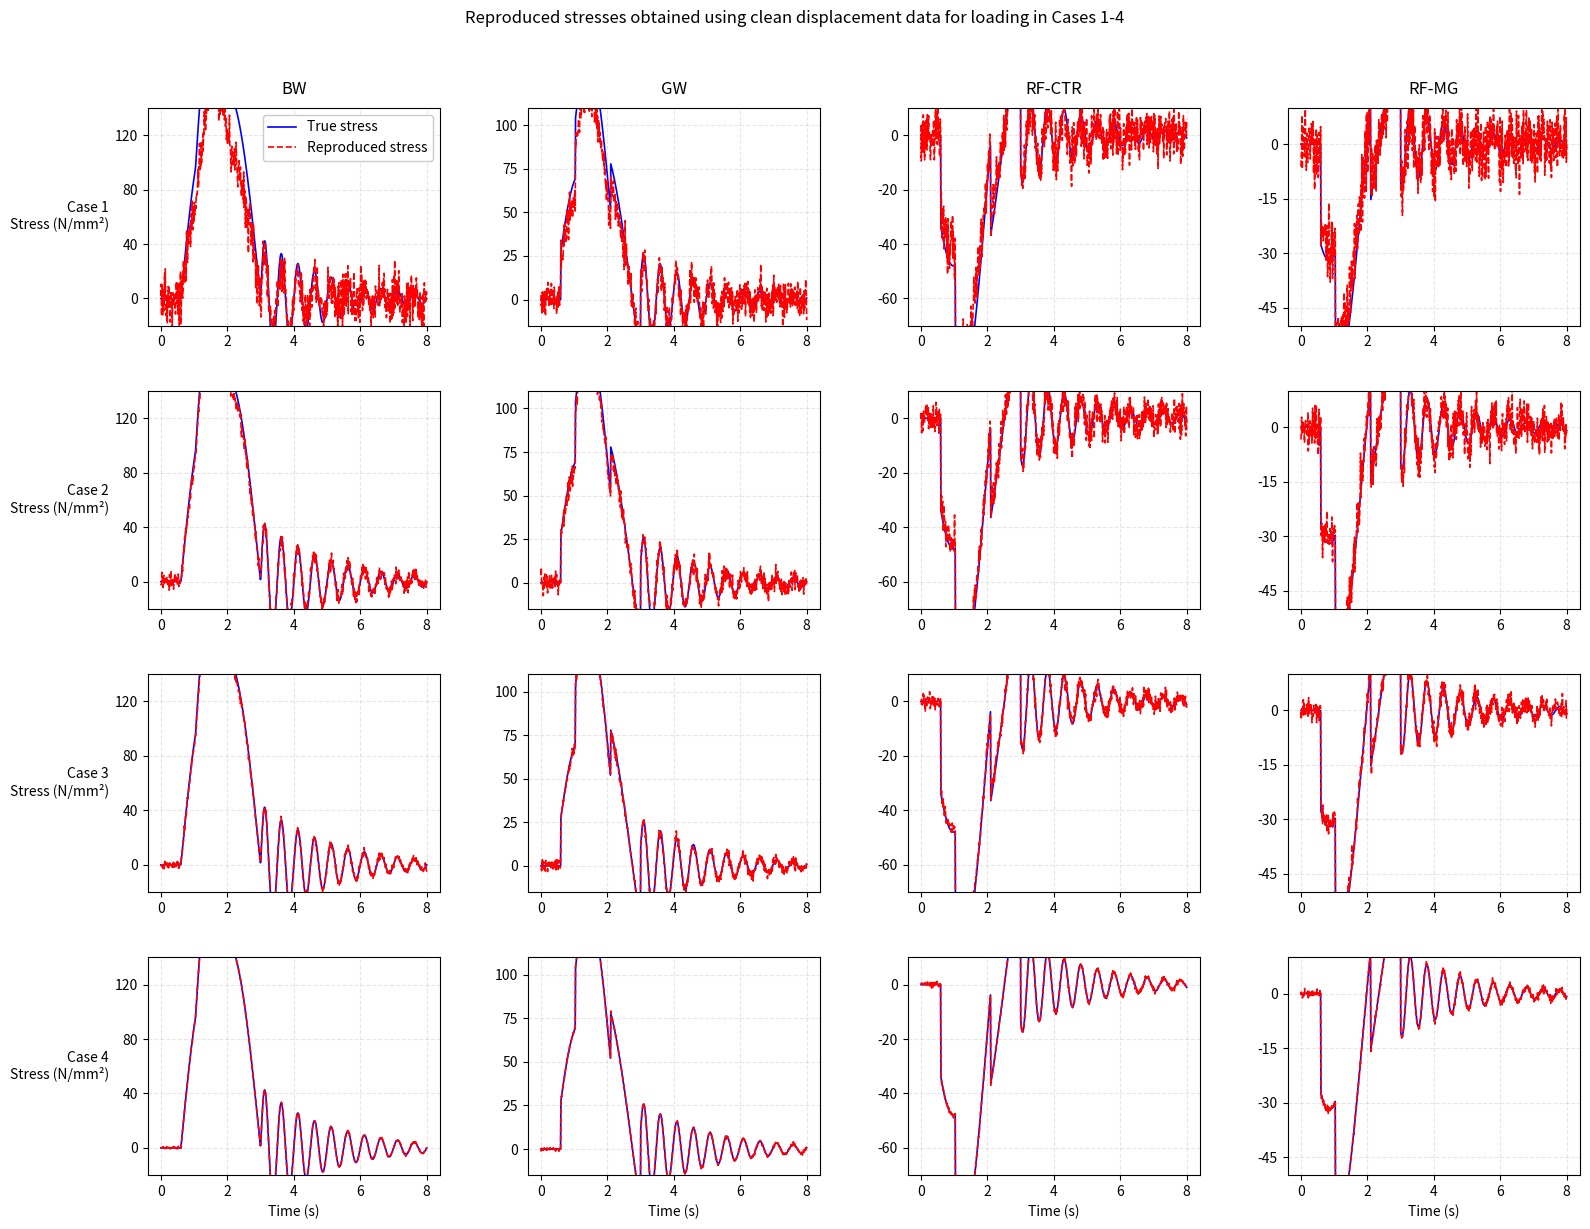

Recreate this plot in Python.
import numpy as np
import matplotlib.pyplot as plt
from matplotlib.ticker import MaxNLocator

fig, axs = plt.subplots(4, 4, figsize=(16, 12))
fig.suptitle('Reproduced stresses obtained using clean displacement data for loading in Cases 1-4', y=1.02)

time = np.linspace(0, 8, 800)

def generate_stress_data(case, point):
    if point == 'BW':
        amplitude = 150  # Butt weld has highest stress
        phase = 0
        invert = 1
    elif point == 'GW':
        amplitude = 90   # Gusset weld
        phase = np.pi/8
        invert = 1
    elif point == 'RF-CTR':
        amplitude = 60   # Reinforcement center
        phase = np.pi/4
        invert = -1     # Inverted signal
    else:  # RF-MG
        amplitude = 40   # Reinforcement main girder
        phase = np.pi/3
        invert = -1     # Inverted signal
    
    true_stress = np.zeros_like(time)
    
    v1_in, v1_out = 1.04, 3.0
    v2_in, v2_out = 0.6, 2.1
    
    mask_v1 = (time >= v1_in) & (time <= v1_out)
    mask_v2 = (time >= v2_in) & (time <= v2_out)
    
    true_stress[mask_v1] += amplitude * np.sin(np.pi*(time[mask_v1]-v1_in)/(v1_out-v1_in) + phase) * invert
    true_stress[mask_v2] += 0.8*amplitude * np.sin(np.pi*(time[mask_v2]-v2_in)/(v2_out-v2_in) + phase) * invert
    
    free_vib = 0.3*amplitude * np.exp(-0.5*(time-3.0)) * np.sin(2*np.pi*2*(time-3.0) + phase) * invert
    free_vib[time < 3.0] = 0
    true_stress += free_vib
    
    if case == 1:
        if point == 'BW':
            reproduced = true_stress * 0.7 + np.random.normal(0, 8, len(time))
        else:
            reproduced = true_stress * 0.85 + np.random.normal(0, 5, len(time))
    elif case == 2:
        reproduced = true_stress * 0.95 + np.random.normal(0, 3, len(time))
    elif case == 3:
        reproduced = true_stress * 0.98 + np.random.normal(0, 1.5, len(time))
    else:  # case == 4
        reproduced = true_stress + np.random.normal(0, 0.5, len(time))
    
    return true_stress, reproduced

points = ['BW', 'GW', 'RF-CTR', 'RF-MG']

for i, case in enumerate([1, 2, 3, 4]):
    for j, point in enumerate(points):
        ax = axs[i, j]
        
        true_stress, reproduced_stress = generate_stress_data(case, point)
        
        ax.plot(time, true_stress, 'b-', linewidth=1.2, label='True stress')
        ax.plot(time, reproduced_stress, 'r--', linewidth=1.2, label='Reproduced stress')
        
        if i == 0:
            ax.set_title(point, pad=10)
        if j == 0:
            ax.set_ylabel(f'Case {case}\nStress (N/mm²)', rotation=0, ha='right', va='center')
        if i == 3:
            ax.set_xlabel('Time (s)')
        
        if point == 'BW':
            ax.set_ylim(-20, 140)
        elif point == 'GW':
            ax.set_ylim(-15, 110)
        elif point == 'RF-CTR':
            ax.set_ylim(-70, 10)  # Inverted range
        else:  # RF-MG
            ax.set_ylim(-50, 10)  # Inverted range
        
        ax.grid(True, linestyle='--', alpha=0.3)
        
        if i == 0 and j == 0:
            ax.legend(loc='upper right', framealpha=1)
        
        ax.xaxis.set_major_locator(MaxNLocator(5))
        ax.yaxis.set_major_locator(MaxNLocator(5))

plt.tight_layout()
plt.subplots_adjust(hspace=0.3, wspace=0.3)
plt.show()
